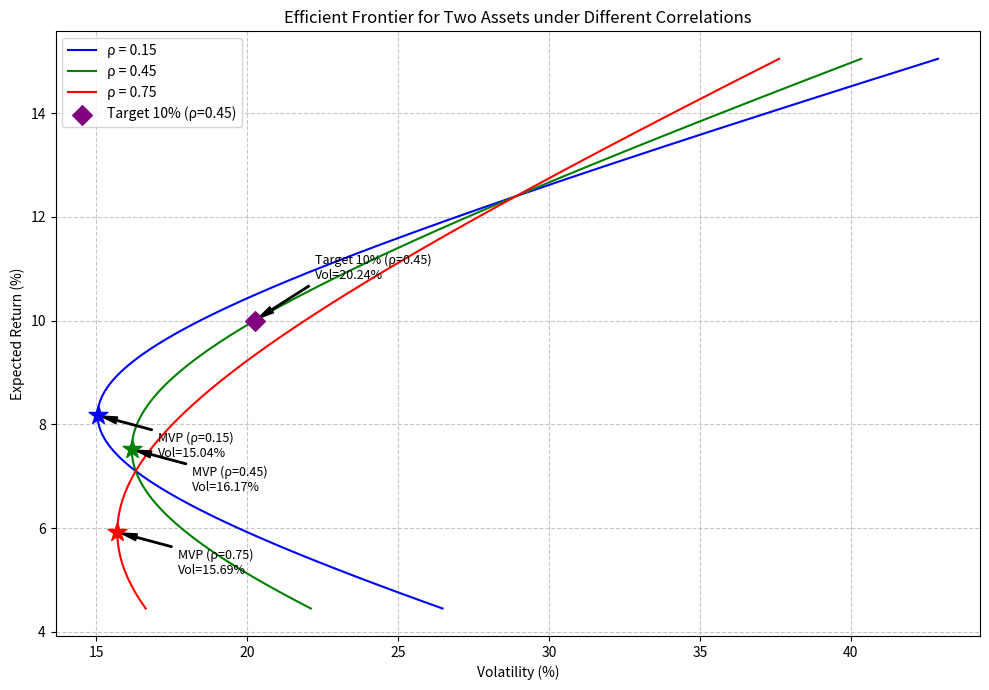

Generate this figure with matplotlib:
import numpy as np
import matplotlib.pyplot as plt

# 资产参数
r1, r2 = 0.071, 0.124
s1, s2 = 0.163, 0.289

# 相关系数
rhos = [0.15, 0.45, 0.75]

# 权重范围（允许卖空，以便画出完整的前沿曲线）
weights = np.linspace(-0.5, 1.5, 500)

def portfolio_metrics(w, rho):
    """计算组合的期望收益和波动率"""
    ret = w * r1 + (1 - w) * r2
    var = (w * s1)**2 + ((1 - w) * s2)**2 + 2 * w * (1 - w) * rho * s1 * s2
    vol = np.sqrt(var)
    return ret, vol

def mvp_weight(rho):
    """计算最小方差组合的权重"""
    w_mvp = (s2**2 - rho * s1 * s2) / (s1**2 + s2**2 - 2 * rho * s1 * s2)
    return w_mvp

# 计算 rho=0.45 时的最小方差组合波动率
rho_45 = 0.45
w_mvp_45 = mvp_weight(rho_45)
_, vol_mvp_45 = portfolio_metrics(w_mvp_45, rho_45)

# 计算目标收益10%时的最小波动率（rho=0.45）
target_ret = 0.10
# 对于两资产，达到目标收益的权重是唯一的（无风险资产时才有切点）
w_target = (r2 - target_ret) / (r2 - r1)
_, vol_target_45 = portfolio_metrics(w_target, rho_45)

# 绘图
plt.figure(figsize=(10, 7))
colors = ['blue', 'green', 'red']

for rho, color in zip(rhos, colors):
    rets, vols = portfolio_metrics(weights, rho)
    plt.plot(vols * 100, rets * 100, label=f'ρ = {rho}', color=color)
    
    # 计算并标出最小方差组合 (MVP)
    w_mvp = mvp_weight(rho)
    ret_mvp, vol_mvp = portfolio_metrics(w_mvp, rho)
    plt.scatter(vol_mvp * 100, ret_mvp * 100, marker='*', s=200, color=color, zorder=5)
    plt.annotate(f'MVP (ρ={rho})\nVol={vol_mvp*100:.2f}%', 
                 xy=(vol_mvp * 100, ret_mvp * 100),
                 xytext=(vol_mvp * 100 + 2, ret_mvp * 100 - 0.8),
                 arrowprops=dict(facecolor='black', shrink=0.05, width=1, headwidth=5),
                 fontsize=9)

# 标出目标收益10%的点 (rho=0.45)
ret_target_10, vol_target_10 = portfolio_metrics(w_target, rho_45)
plt.scatter(vol_target_10 * 100, ret_target_10 * 100, marker='D', color='purple', s=100, zorder=5, label='Target 10% (ρ=0.45)')
plt.annotate(f'Target 10% (ρ=0.45)\nVol={vol_target_10*100:.2f}%', 
             xy=(vol_target_10 * 100, ret_target_10 * 100),
             xytext=(vol_target_10 * 100 + 2, ret_target_10 * 100 + 0.8),
             arrowprops=dict(facecolor='black', shrink=0.05, width=1, headwidth=5),
             fontsize=9)

plt.title('Efficient Frontier for Two Assets under Different Correlations')
plt.xlabel('Volatility (%)')
plt.ylabel('Expected Return (%)')
plt.legend()
plt.grid(True, linestyle='--', alpha=0.7)
plt.tight_layout()

# 保存图片
fig_path = 'efficient_frontier.png'
plt.savefig(fig_path)
plt.close()

# 存入结果字典
result = {
    'mvp_vol_at_rho45': vol_mvp_45,
    'frontier_vol_at_target': vol_target_45,
    'figure_path': fig_path
}

print(f"ρ=0.45时最小方差组合的波动率: {result['mvp_vol_at_rho45']:.4f} ({result['mvp_vol_at_rho45']*100:.2f}%)")
print(f"目标收益10%时最小波动率: {result['frontier_vol_at_target']:.4f} ({result['frontier_vol_at_target']*100:.2f}%)")
print(f"图片已保存至: {result['figure_path']}")
